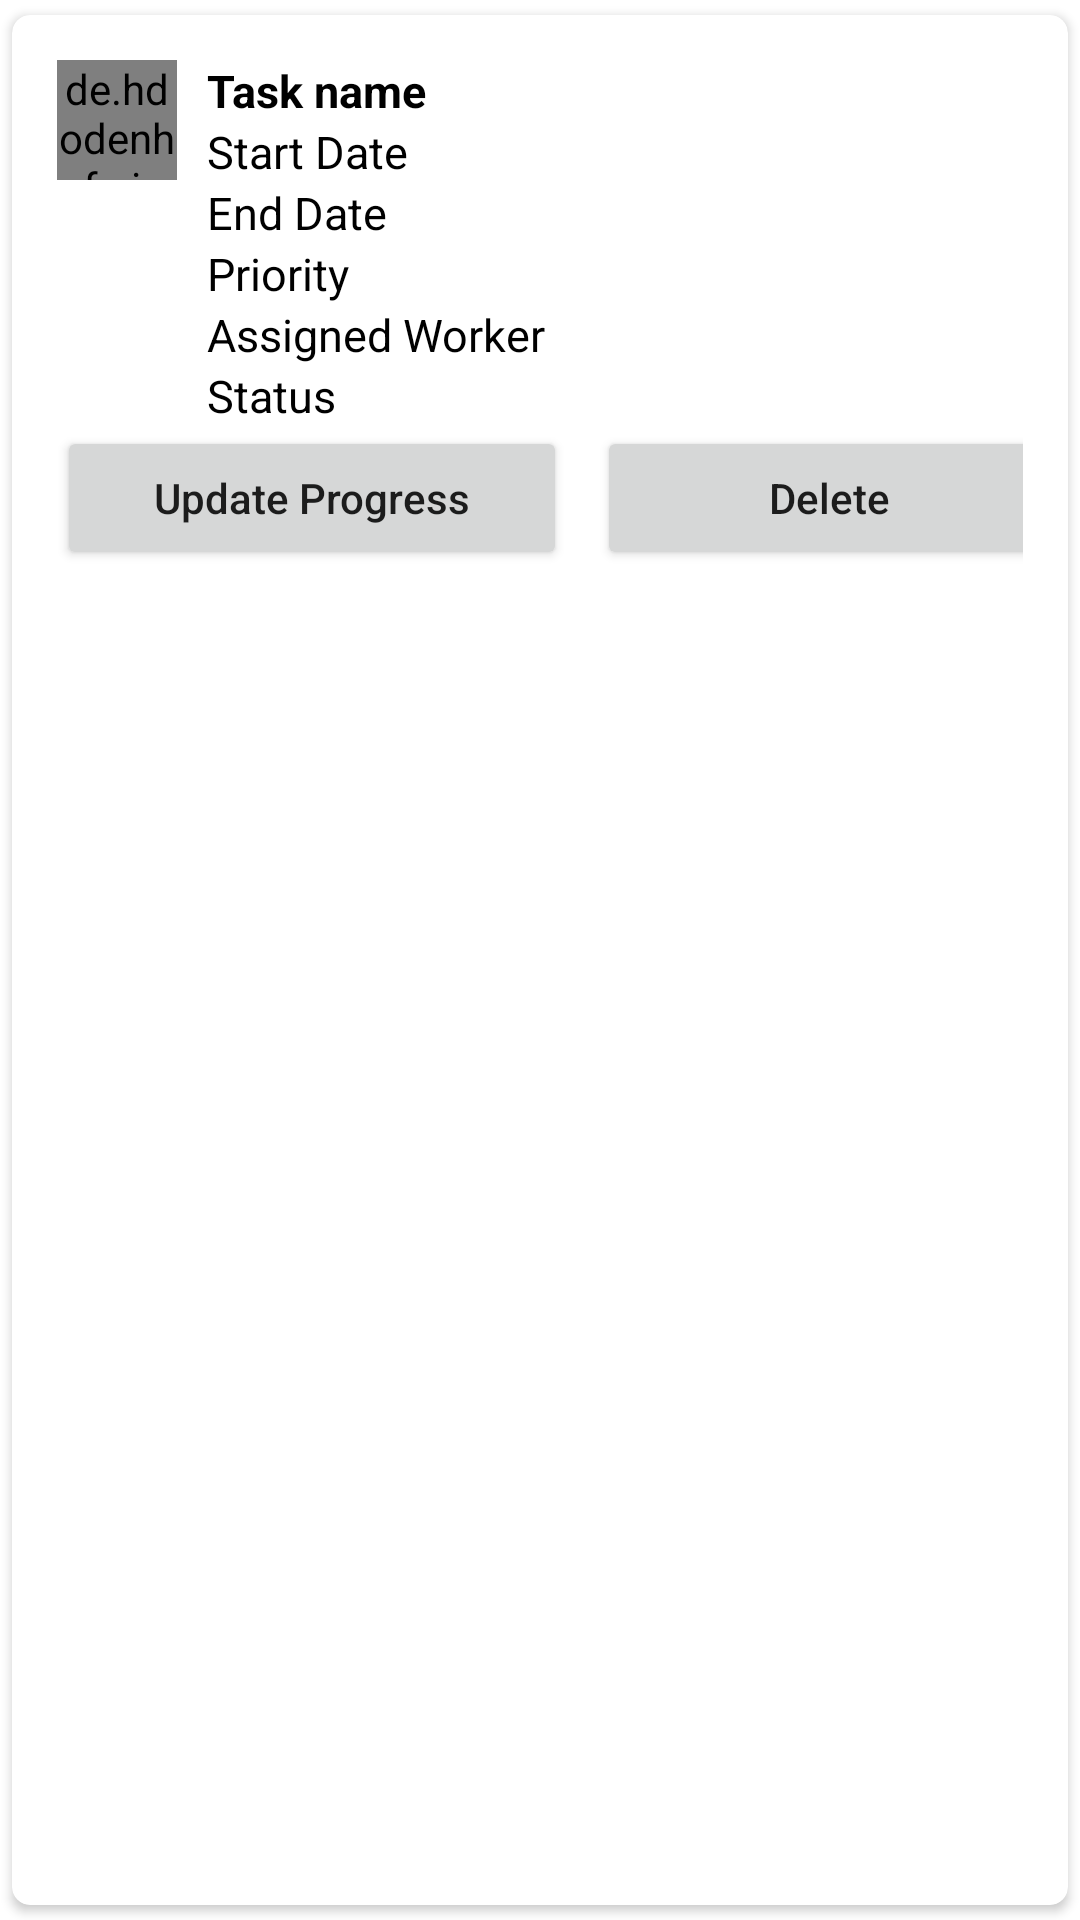

Produce the Android XML layout that renders to this screen, including the resource entries it uses.
<!-- AndroidManifest.xml: application theme Theme.Signup_Form -->
<!-- res/layout/tasksingleitem.xml -->
<?xml version="1.0" encoding="utf-8"?>
<androidx.cardview.widget.CardView xmlns:android="http://schemas.android.com/apk/res/android"
    android:layout_width="match_parent"
    android:layout_height="wrap_content"
    xmlns:app="http://schemas.android.com/apk/res-auto"
    app:cardCornerRadius="6dp"
    android:elevation="6dp"
    app:cardUseCompatPadding="true">


    <RelativeLayout
        android:layout_width="match_parent"
        android:layout_height="wrap_content"
        android:padding="15dp">

        <de.hdodenhof.circleimageview.CircleImageView
            android:id="@+id/Timg1"
            android:layout_width="40dp"
            android:layout_height="40dp"
            android:src="@drawable/ic_baseline_assignment_24"
            app:civ_border_color="#FF000000"
            app:civ_border_width="2dp" />


        <TextView
            android:id="@+id/TASKName"
            android:layout_width="match_parent"
            android:layout_height="wrap_content"
            android:layout_marginLeft="10dp"
            android:layout_toRightOf="@+id/Timg1"
            android:text="Task name"
            android:textColor="#000"
            android:textStyle="bold"
            android:textSize="15sp" />

        <TextView
            android:id="@+id/TASKSdate"
            android:layout_width="match_parent"
            android:layout_height="wrap_content"
            android:layout_below="@id/TASKName"
            android:layout_marginLeft="10dp"
            android:layout_toRightOf="@+id/Timg1"
            android:text="Start Date"
            android:textColor="#000"
            android:textSize="15sp" />


        <TextView
            android:id="@+id/TASKSEdate"
            android:layout_width="match_parent"
            android:layout_height="wrap_content"
            android:layout_below="@id/TASKSdate"
            android:layout_marginLeft="10dp"
            android:layout_toRightOf="@+id/Timg1"
            android:text="End Date"
            android:textColor="#000"
            android:textSize="15sp" />

        <TextView
            android:id="@+id/TASKpriority"
            android:layout_width="match_parent"
            android:layout_height="wrap_content"
            android:layout_below="@id/TASKSEdate"
            android:layout_marginLeft="10dp"
            android:layout_toRightOf="@+id/Timg1"
            android:text="Priority"
            android:textColor="#000"
            android:textSize="15sp" />


        <TextView
            android:id="@+id/ASSIGNEDwrkr"
            android:layout_width="match_parent"
            android:layout_height="wrap_content"
            android:layout_below="@id/TASKpriority"
            android:layout_marginLeft="10dp"
            android:layout_toRightOf="@+id/Timg1"
            android:text="Assigned Worker"
            android:textColor="#000"
            android:textSize="15sp" />

        <TextView
            android:id="@+id/TASKStatus"
            android:layout_width="match_parent"
            android:layout_height="wrap_content"
            android:layout_below="@id/ASSIGNEDwrkr"
            android:layout_marginLeft="10dp"
            android:layout_toRightOf="@+id/Timg1"
            android:text="Status"
            android:textColor="#000"
            android:textSize="15sp" />


        <LinearLayout
            android:layout_width="match_parent"
            android:layout_height="wrap_content"
            android:layout_below="@+id/TASKStatus"
            android:orientation="horizontal">

            <Button
                android:id="@+id/Taskbtnupdate"
                android:layout_width="170dp"
                android:layout_height="wrap_content"
                android:layout_marginRight="5dp"
                android:text="Update Progress"
                android:textAllCaps="false" />

            <Button
                android:id="@+id/Taskbtndelete"
                android:layout_width="155dp"
                android:layout_height="wrap_content"
                android:layout_marginLeft="5dp"
                android:text="Delete"
                android:textAllCaps="false" />


        </LinearLayout>


    </RelativeLayout>
</androidx.cardview.widget.CardView>
<!-- resources referenced by this layout -->
<resources>
  <!-- drawable ic_baseline_assignment_24 (drawable) -->
  <vector android:autoMirrored="true" android:height="24dp"
      android:tint="#C3BCBC" android:viewportHeight="24"
      android:viewportWidth="24" android:width="24dp" xmlns:android="http://schemas.android.com/apk/res/android">
      <path android:fillColor="@android:color/white" android:pathData="M19,3h-4.18C14.4,1.84 13.3,1 12,1c-1.3,0 -2.4,0.84 -2.82,2L5,3c-1.1,0 -2,0.9 -2,2v14c0,1.1 0.9,2 2,2h14c1.1,0 2,-0.9 2,-2L21,5c0,-1.1 -0.9,-2 -2,-2zM12,3c0.55,0 1,0.45 1,1s-0.45,1 -1,1 -1,-0.45 -1,-1 0.45,-1 1,-1zM14,17L7,17v-2h7v2zM17,13L7,13v-2h10v2zM17,9L7,9L7,7h10v2z"/>
  </vector>
  <style name="Theme.Signup_Form" parent="Theme.MaterialComponents.DayNight.NoActionBar">
          
          <item name="colorPrimary">@color/purple_500</item>
          <item name="colorPrimaryVariant">@color/purple_700</item>
          <item name="colorOnPrimary">@color/white</item>
          
          <item name="colorSecondary">@color/teal_200</item>
          <item name="colorSecondaryVariant">@color/teal_700</item>
          <item name="colorOnSecondary">@color/black</item>
          
          <item name="android:statusBarColor" tools:targetApi="l">?attr/colorPrimaryVariant</item>
      </style>
  <color name="purple_500">#FF6200EE</color>
  <color name="purple_700">#FF3700B3</color>
  <color name="white">#FFFFFFFF</color>
  <color name="teal_200">#FF03DAC5</color>
  <color name="teal_700">#FF018786</color>
  <color name="black">#FF000000</color>
</resources>
